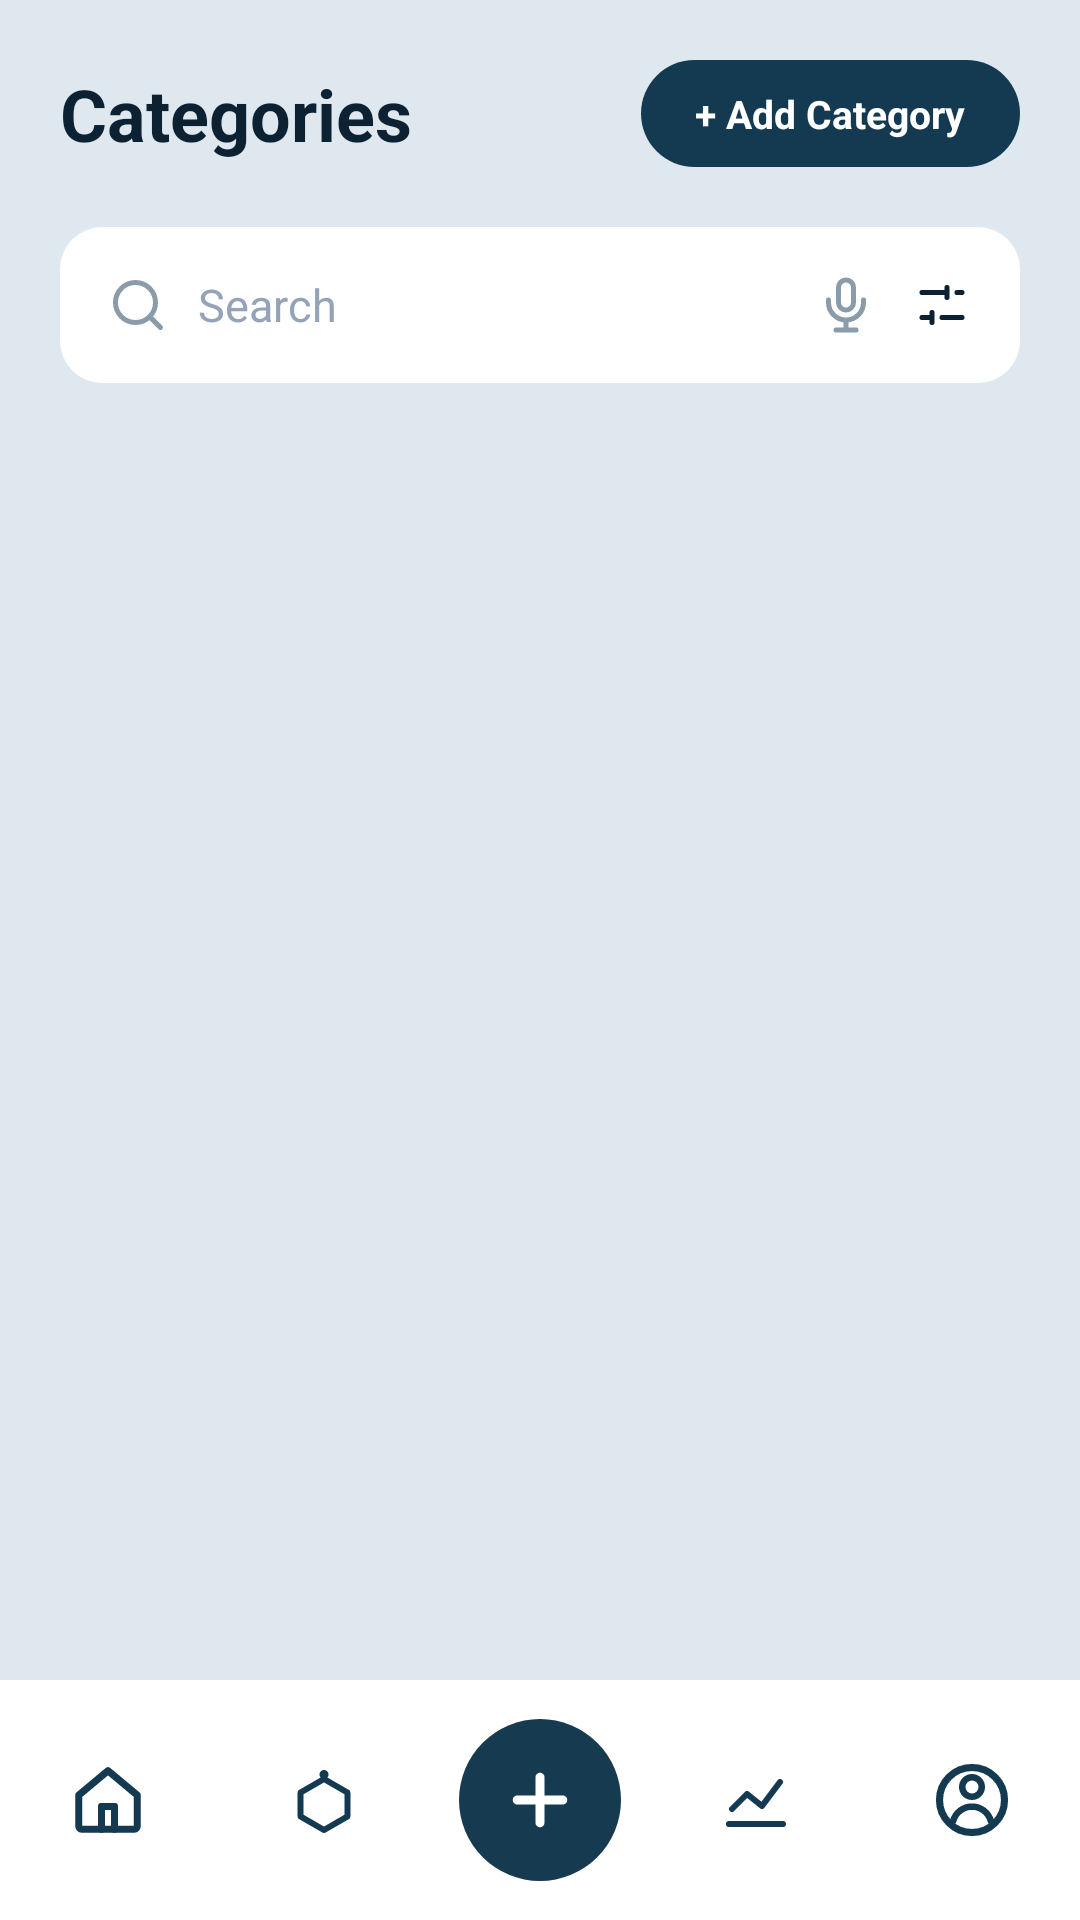

Android layout source for this screen:
<!-- AndroidManifest.xml: application theme Theme.MyWallet -->
<!-- res/layout/activity_categories.xml -->
<?xml version="1.0" encoding="utf-8"?>
<androidx.constraintlayout.widget.ConstraintLayout xmlns:android="http://schemas.android.com/apk/res/android"
    xmlns:app="http://schemas.android.com/apk/res-auto"
    xmlns:tools="http://schemas.android.com/tools"
    android:id="@+id/categoriesMain"
    android:layout_width="match_parent"
    android:layout_height="match_parent"
    android:background="@color/bg_screen"
    tools:context=".CategoriesActivity">

    
    <ScrollView
        android:id="@+id/scrollViewCategories"
        android:layout_width="match_parent"
        android:layout_height="0dp"
        android:fillViewport="true"
        android:clipToPadding="false"
        android:paddingBottom="84dp"
        android:scrollbars="none"
        app:layout_constraintTop_toTopOf="parent"
        app:layout_constraintBottom_toBottomOf="parent">

        <LinearLayout
            android:layout_width="match_parent"
            android:layout_height="wrap_content"
            android:orientation="vertical"
            android:paddingHorizontal="20dp"
            android:paddingTop="20dp"
            android:paddingBottom="24dp">

            
            <RelativeLayout
                android:layout_width="match_parent"
                android:layout_height="wrap_content"
                android:layout_marginBottom="20dp">

                <TextView
                    android:layout_width="wrap_content"
                    android:layout_height="wrap_content"
                    android:text="Categories"
                    android:textSize="24sp"
                    android:textStyle="bold"
                    android:textColor="@color/navy_text"
                    android:layout_centerVertical="true" />

                
                <TextView
                    android:id="@+id/btnAddCategory"
                    android:layout_width="wrap_content"
                    android:layout_height="wrap_content"
                    android:text="+ Add Category"
                    android:textColor="@color/white"
                    android:textSize="13sp"
                    android:textStyle="bold"
                    android:background="@drawable/bg_pill_dark"
                    android:paddingHorizontal="18dp"
                    android:paddingVertical="9dp"
                    android:layout_alignParentEnd="true"
                    android:layout_centerVertical="true" />
            </RelativeLayout>

            
            <LinearLayout
                android:layout_width="match_parent"
                android:layout_height="52dp"
                android:orientation="horizontal"
                android:gravity="center_vertical"
                android:background="@drawable/bg_search_bar"
                android:paddingHorizontal="16dp"
                android:layout_marginBottom="18dp">

                
                <ImageView
                    android:layout_width="20dp"
                    android:layout_height="20dp"
                    android:src="@drawable/ic_search"
                    android:contentDescription="Search" />

                
                <EditText
                    android:id="@+id/etSearch"
                    android:layout_width="0dp"
                    android:layout_height="match_parent"
                    android:layout_weight="1"
                    android:background="@null"
                    android:hint="Search"
                    android:textColorHint="#94A3B8"
                    android:textColor="@color/navy_text"
                    android:textSize="15sp"
                    android:layout_marginStart="10dp"
                    android:layout_marginEnd="10dp"
                    android:inputType="text"
                    android:imeOptions="actionSearch" />

                
                <ImageView
                    android:layout_width="20dp"
                    android:layout_height="20dp"
                    android:src="@drawable/ic_mic"
                    android:layout_marginEnd="12dp"
                    android:contentDescription="Voice Search" />

                
                <ImageView
                    android:layout_width="20dp"
                    android:layout_height="20dp"
                    android:src="@drawable/ic_filter_sliders"
                    android:contentDescription="Filter" />
            </LinearLayout>

            
            <androidx.recyclerview.widget.RecyclerView
                android:id="@+id/recyclerViewCategories"
                android:layout_width="match_parent"
                android:layout_height="wrap_content"
                android:nestedScrollingEnabled="false"
                android:overScrollMode="never"
                tools:listitem="@layout/item_category"
                tools:itemCount="6" />

            
            <TextView
                android:id="@+id/tvEmptyCategories"
                android:layout_width="match_parent"
                android:layout_height="wrap_content"
                android:text="No categories found.\nTap '+ Add Category' to create one!"
                android:gravity="center"
                android:textColor="#94A3B8"
                android:textSize="14sp"
                android:paddingVertical="32dp"
                android:visibility="gone" />

        </LinearLayout>
    </ScrollView>

    
    <LinearLayout
        android:id="@+id/bottomNavigationCategories"
        android:layout_width="match_parent"
        android:layout_height="80dp"
        android:background="@color/white"
        android:orientation="horizontal"
        android:gravity="center_vertical"
        android:clipChildren="false"
        android:clipToPadding="false"
        android:weightSum="5"
        app:layout_constraintBottom_toBottomOf="parent"
        app:layout_constraintStart_toStartOf="parent"
        app:layout_constraintEnd_toEndOf="parent">

        
        <FrameLayout
            android:id="@+id/navHome"
            android:layout_width="0dp"
            android:layout_height="match_parent"
            android:layout_weight="1">
            <ImageView
                android:layout_width="26dp"
                android:layout_height="26dp"
                android:layout_gravity="center"
                android:src="@drawable/ic_nav_home" />
        </FrameLayout>

        
        <FrameLayout
            android:id="@+id/navHexagon"
            android:layout_width="0dp"
            android:layout_height="match_parent"
            android:layout_weight="1">
            <ImageView
                android:layout_width="24dp"
                android:layout_height="24dp"
                android:layout_gravity="center"
                android:src="@drawable/ic_nav_hexagon_active" />
        </FrameLayout>

        
        <FrameLayout
            android:id="@+id/btnNavPlus"
            android:layout_width="0dp"
            android:layout_height="match_parent"
            android:layout_weight="1"
            android:clipChildren="false"
            android:clipToPadding="false">
            <ImageView
                android:layout_width="54dp"
                android:layout_height="54dp"
                android:layout_gravity="center"
                android:background="@drawable/bg_circle_button"
                android:padding="14dp"
                android:src="@drawable/ic_nav_plus" />
        </FrameLayout>

        
        <FrameLayout
            android:id="@+id/navGraph"
            android:layout_width="0dp"
            android:layout_height="match_parent"
            android:layout_weight="1">
            <ImageView
                android:layout_width="24dp"
                android:layout_height="24dp"
                android:layout_gravity="center"
                android:src="@drawable/ic_nav_graph" />
        </FrameLayout>

        
        <FrameLayout
            android:id="@+id/navProfile"
            android:layout_width="0dp"
            android:layout_height="match_parent"
            android:layout_weight="1">
            <ImageView
                android:layout_width="26dp"
                android:layout_height="26dp"
                android:layout_gravity="center"
                android:src="@drawable/ic_nav_profile" />
        </FrameLayout>

    </LinearLayout>

</androidx.constraintlayout.widget.ConstraintLayout>
<!-- res/layout/item_category.xml (included above) -->
<?xml version="1.0" encoding="utf-8"?>
<LinearLayout xmlns:android="http://schemas.android.com/apk/res/android"
    android:id="@+id/cardCategoryItem"
    android:layout_width="match_parent"
    android:layout_height="wrap_content"
    android:orientation="horizontal"
    android:background="@drawable/bg_white_card"
    android:padding="16dp"
    android:gravity="center_vertical"
    android:layout_marginBottom="12dp"
    android:foreground="?android:attr/selectableItemBackground">

    
    <ImageView
        android:id="@+id/imgCategoryIcon"
        android:layout_width="38dp"
        android:layout_height="38dp"
        android:src="@drawable/ic_category_food"
        android:layout_marginEnd="16dp" />

    
    <LinearLayout
        android:layout_width="0dp"
        android:layout_height="wrap_content"
        android:layout_weight="1"
        android:orientation="vertical">

        <TextView
            android:id="@+id/tvCategoryName"
            android:layout_width="wrap_content"
            android:layout_height="wrap_content"
            android:text="Food &amp; Dining"
            android:textStyle="bold"
            android:textColor="@color/navy_text"
            android:textSize="16sp" />

        <TextView
            android:id="@+id/tvCategoryTotal"
            android:layout_width="wrap_content"
            android:layout_height="wrap_content"
            android:text="Total Spent: $0.00"
            android:textColor="#475569"
            android:textSize="13sp"
            android:layout_marginTop="2dp" />

        <TextView
            android:id="@+id/tvCategoryBadge"
            android:layout_width="wrap_content"
            android:layout_height="wrap_content"
            android:text="Expense"
            android:textColor="@color/expense_red_txt"
            android:textSize="11sp"
            android:textStyle="bold"
            android:background="@drawable/bg_badge_expense"
            android:paddingHorizontal="8dp"
            android:paddingVertical="2dp"
            android:layout_marginTop="4dp" />
    </LinearLayout>

    
    <LinearLayout
        android:layout_width="wrap_content"
        android:layout_height="wrap_content"
        android:orientation="horizontal"
        android:gravity="center_vertical">

        
        <ImageView
            android:id="@+id/btnEditCategory"
            android:layout_width="34dp"
            android:layout_height="34dp"
            android:background="@drawable/bg_circle_white"
            android:padding="8dp"
            android:src="@drawable/ic_field_edit"
            android:contentDescription="Edit Category"
            android:layout_marginEnd="6dp" />

        
        <ImageView
            android:id="@+id/btnDeleteCategory"
            android:layout_width="34dp"
            android:layout_height="34dp"
            android:background="@drawable/bg_circle_white"
            android:padding="8dp"
            android:src="@drawable/ic_item_trash"
            android:contentDescription="Delete Category"
            android:layout_marginEnd="6dp" />

        
        <ImageView
            android:id="@+id/btnCategoryArrow"
            android:layout_width="34dp"
            android:layout_height="34dp"
            android:background="@drawable/bg_circle_arrow_dark"
            android:padding="9dp"
            android:src="@drawable/ic_arrow_right"
            android:contentDescription="Category Details" />
    </LinearLayout>

</LinearLayout>
<!-- resources referenced by this layout -->
<resources>
  <color name="bg_screen">#DFE7EF</color>
  <color name="expense_red_txt">#B91C1C</color>
  <color name="navy_text">#0C2132</color>
  <color name="white">#FFFFFFFF</color>
  <!-- drawable bg_badge_expense (drawable) -->
  ﻿<?xml version="1.0" encoding="utf-8"?>
  <shape xmlns:android="http://schemas.android.com/apk/res/android"
      android:shape="rectangle">
      <solid android:color="#FEE2E2"/>
      <corners android:radius="6dp"/>
  </shape>
  <!-- drawable bg_circle_arrow_dark (drawable) -->
  ﻿<?xml version="1.0" encoding="utf-8"?>
  <shape xmlns:android="http://schemas.android.com/apk/res/android"
      android:shape="oval">
      <solid android:color="@color/navy_primary"/>
  </shape>
  <!-- drawable bg_circle_button (drawable) -->
  ﻿<?xml version="1.0" encoding="utf-8"?>
  <shape xmlns:android="http://schemas.android.com/apk/res/android"
      android:shape="oval">
      <solid android:color="#163A50"/>
  </shape>
  <!-- drawable bg_circle_white (drawable) -->
  ﻿<?xml version="1.0" encoding="utf-8"?>
  <shape xmlns:android="http://schemas.android.com/apk/res/android"
      android:shape="oval">
      <solid android:color="@color/white"/>
  </shape>
  <!-- drawable bg_pill_dark (drawable) -->
  ﻿<?xml version="1.0" encoding="utf-8"?>
  <shape xmlns:android="http://schemas.android.com/apk/res/android"
      android:shape="rectangle">
      <solid android:color="@color/navy_primary"/>
      <corners android:radius="20dp"/>
  </shape>
  <!-- drawable bg_search_bar (drawable) -->
  ﻿<?xml version="1.0" encoding="utf-8"?>
  <shape xmlns:android="http://schemas.android.com/apk/res/android"
      android:shape="rectangle">
      <solid android:color="@color/white"/>
      <corners android:radius="14dp"/>
  </shape>
  <!-- drawable bg_white_card (drawable) -->
  ﻿<?xml version="1.0" encoding="utf-8"?>
  <shape xmlns:android="http://schemas.android.com/apk/res/android"
      android:shape="rectangle">
      <solid android:color="@color/white"/>
      <corners android:radius="20dp"/>
  </shape>
  <!-- drawable ic_arrow_right (drawable) -->
  ﻿<vector xmlns:android="http://schemas.android.com/apk/res/android"
      android:width="20dp"
      android:height="20dp"
      android:viewportWidth="24"
      android:viewportHeight="24">
      <path
          android:fillColor="#00000000"
          android:strokeColor="@color/white"
          android:strokeWidth="2.4"
          android:strokeLineCap="round"
          android:strokeLineJoin="round"
          android:pathData="M5,12h14 M13,6l6,6 -6,6" />
  </vector>
  <!-- drawable ic_nav_plus (drawable) -->
  ﻿<vector xmlns:android="http://schemas.android.com/apk/res/android"
      android:width="28dp"
      android:height="28dp"
      android:viewportWidth="24"
      android:viewportHeight="24">
      <path
          android:fillColor="#00000000"
          android:strokeColor="@color/white"
          android:strokeWidth="2.8"
          android:strokeLineCap="round"
          android:strokeLineJoin="round"
          android:pathData="M12,5v14 M5,12h14" />
  </vector>
  <style name="Theme.MyWallet" parent="Base.Theme.MyWallet" />
  <color name="navy_primary">#143A52</color>
  <color name="cat_food">#EA580C</color>
  <style name="Base.Theme.MyWallet" parent="Theme.Material3.DayNight.NoActionBar">
          
          <item name="android:windowAnimationStyle">@style/WindowAnimationTransition</item>
      </style>
  <style name="WindowAnimationTransition">
          <item name="android:activityOpenEnterAnimation">@anim/slide_in_right</item>
          <item name="android:activityOpenExitAnimation">@anim/slide_out_left</item>
          <item name="android:activityCloseEnterAnimation">@anim/slide_in_left</item>
          <item name="android:activityCloseExitAnimation">@anim/slide_out_right</item>
      </style>
</resources>
